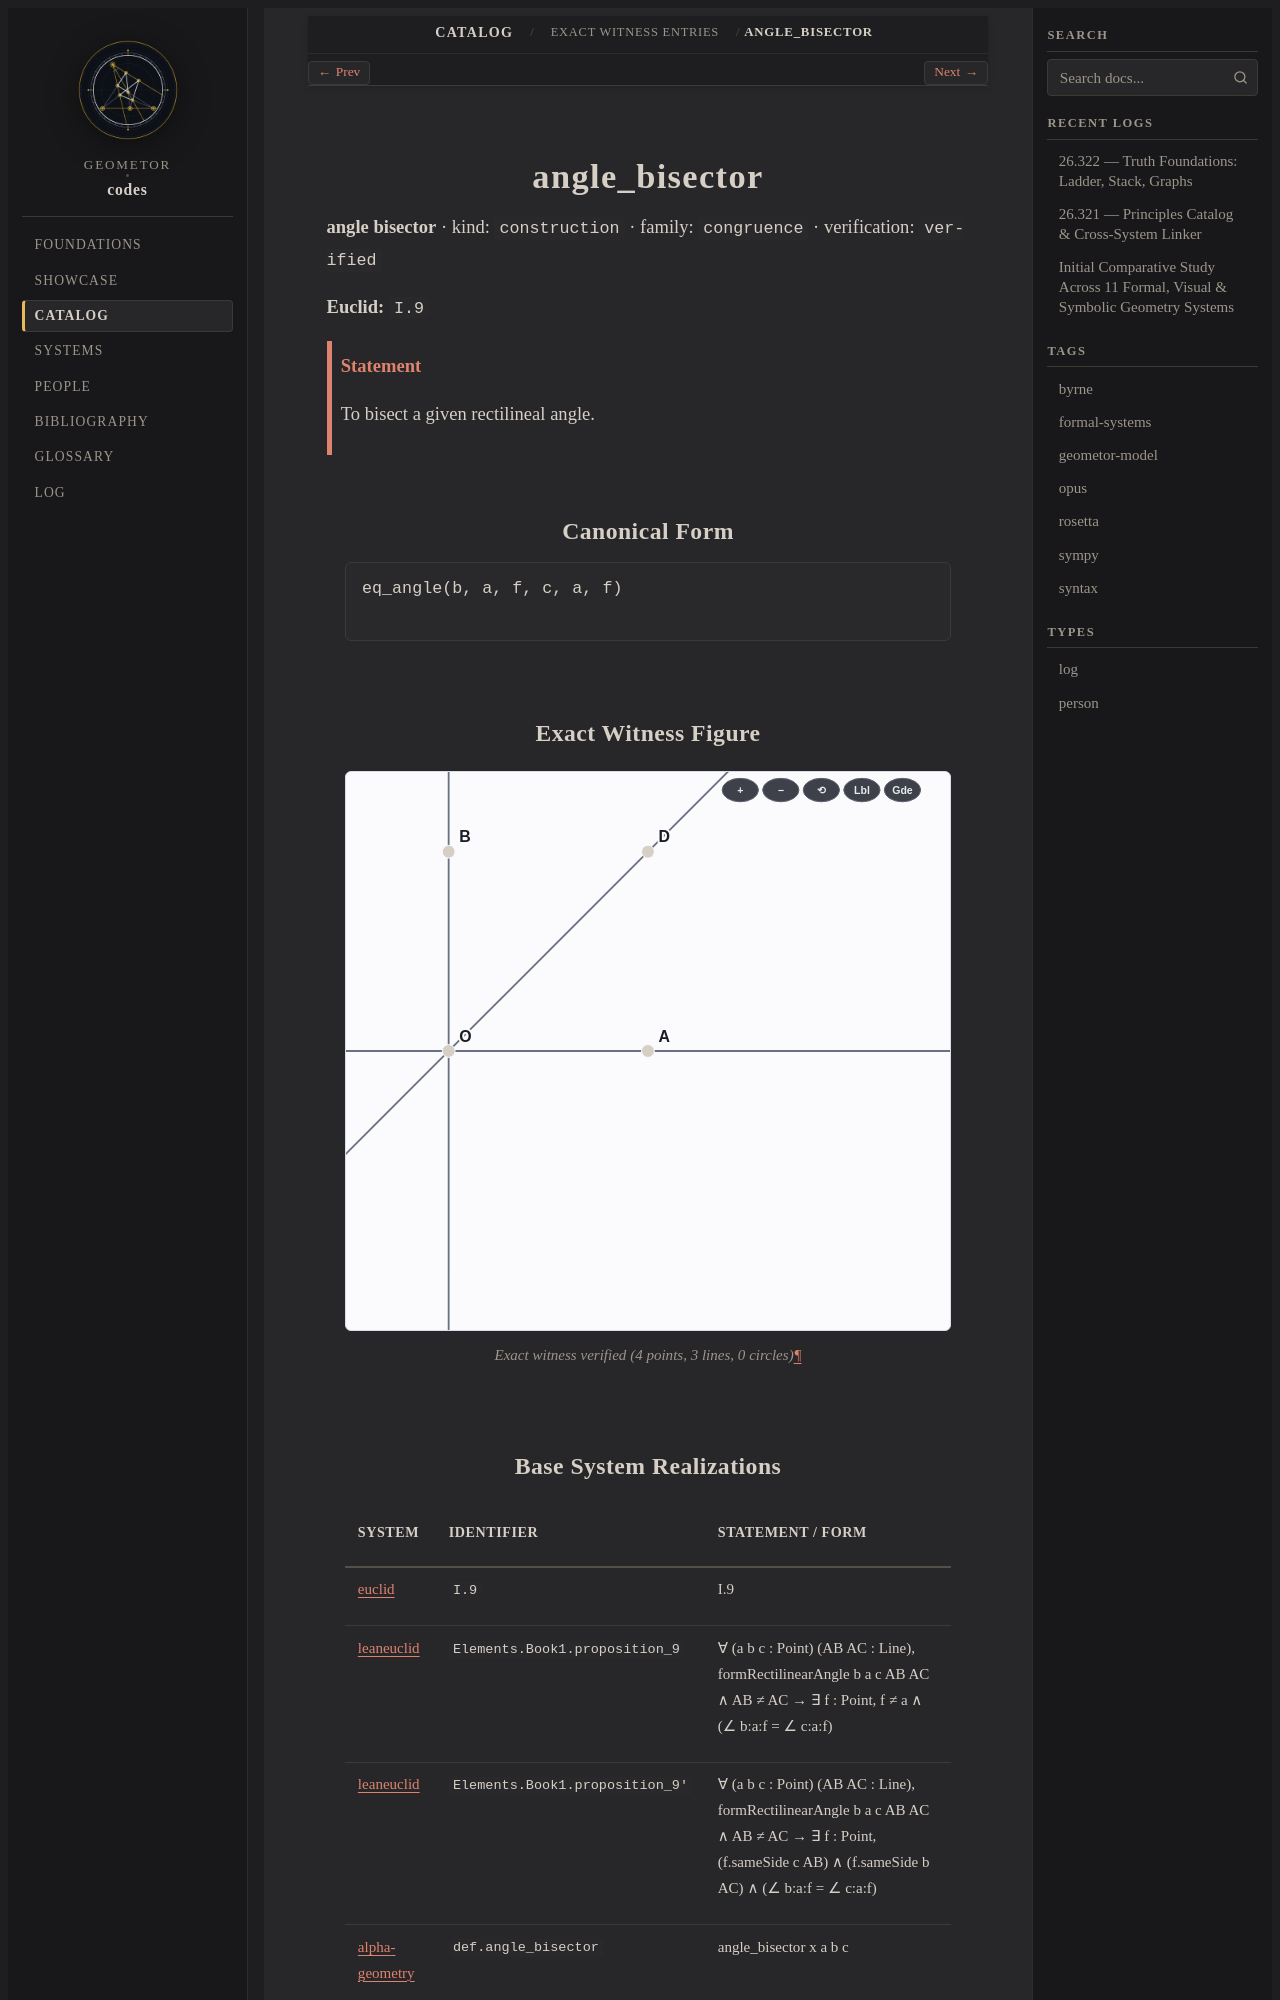

repository: geometor/codes · page: catalog/witnesses/angle_bisector/index.html · generator: sphinx

.. _angle_bisector:

angle_bisector
==============

**angle bisector** · kind: ``construction`` · family: ``congruence`` · verification: ``verified``

**Euclid:** ``I.9``

.. admonition:: Statement
   :class: note

   To bisect a given rectilineal angle.

Canonical Form
--------------

.. code-block:: text

   eq_angle(b, a, f, c, a, f)

Exact Witness Figure
--------------------

.. figure:: angle_bisector.svg
   :alt: angle_bisector
   :align: center

   Exact witness verified (4 points, 3 lines, 0 circles)

Base System Realizations
------------------------

.. list-table::
   :header-rows: 1
   :widths: 16 24 60

   * - System
     - Identifier
     - Statement / Form
   * - :doc:`euclid </foundations/cards/euclid>`
     - ``I.9``
     - I.9
   * - :doc:`leaneuclid </foundations/cards/leaneuclid>`
     - ``Elements.Book1.proposition_9``
     - ∀ (a b c : Point) (AB AC : Line), formRectilinearAngle b a c AB AC ∧ AB ≠ AC → ∃ f : Point, f ≠ a ∧ (∠ b:a:f = ∠ c:a:f)
   * - :doc:`leaneuclid </foundations/cards/leaneuclid>`
     - ``Elements.Book1.proposition_9'``
     - ∀ (a b c : Point) (AB AC : Line), formRectilinearAngle b a c AB AC ∧ AB ≠ AC → ∃ f : Point, (f.sameSide c AB) ∧ (f.sameSide b AC) ∧ (∠ b:a:f = ∠ c:a:f)
   * - :doc:`alphageometry </foundations/cards/alphageometry>`
     - ``def.angle_bisector``
     - angle\_bisector x a b c
   * - :doc:`sympy </foundations/cards/sympy>`
     - ``Triangle.bisectors``
     - Triangle.bisectors(self)
